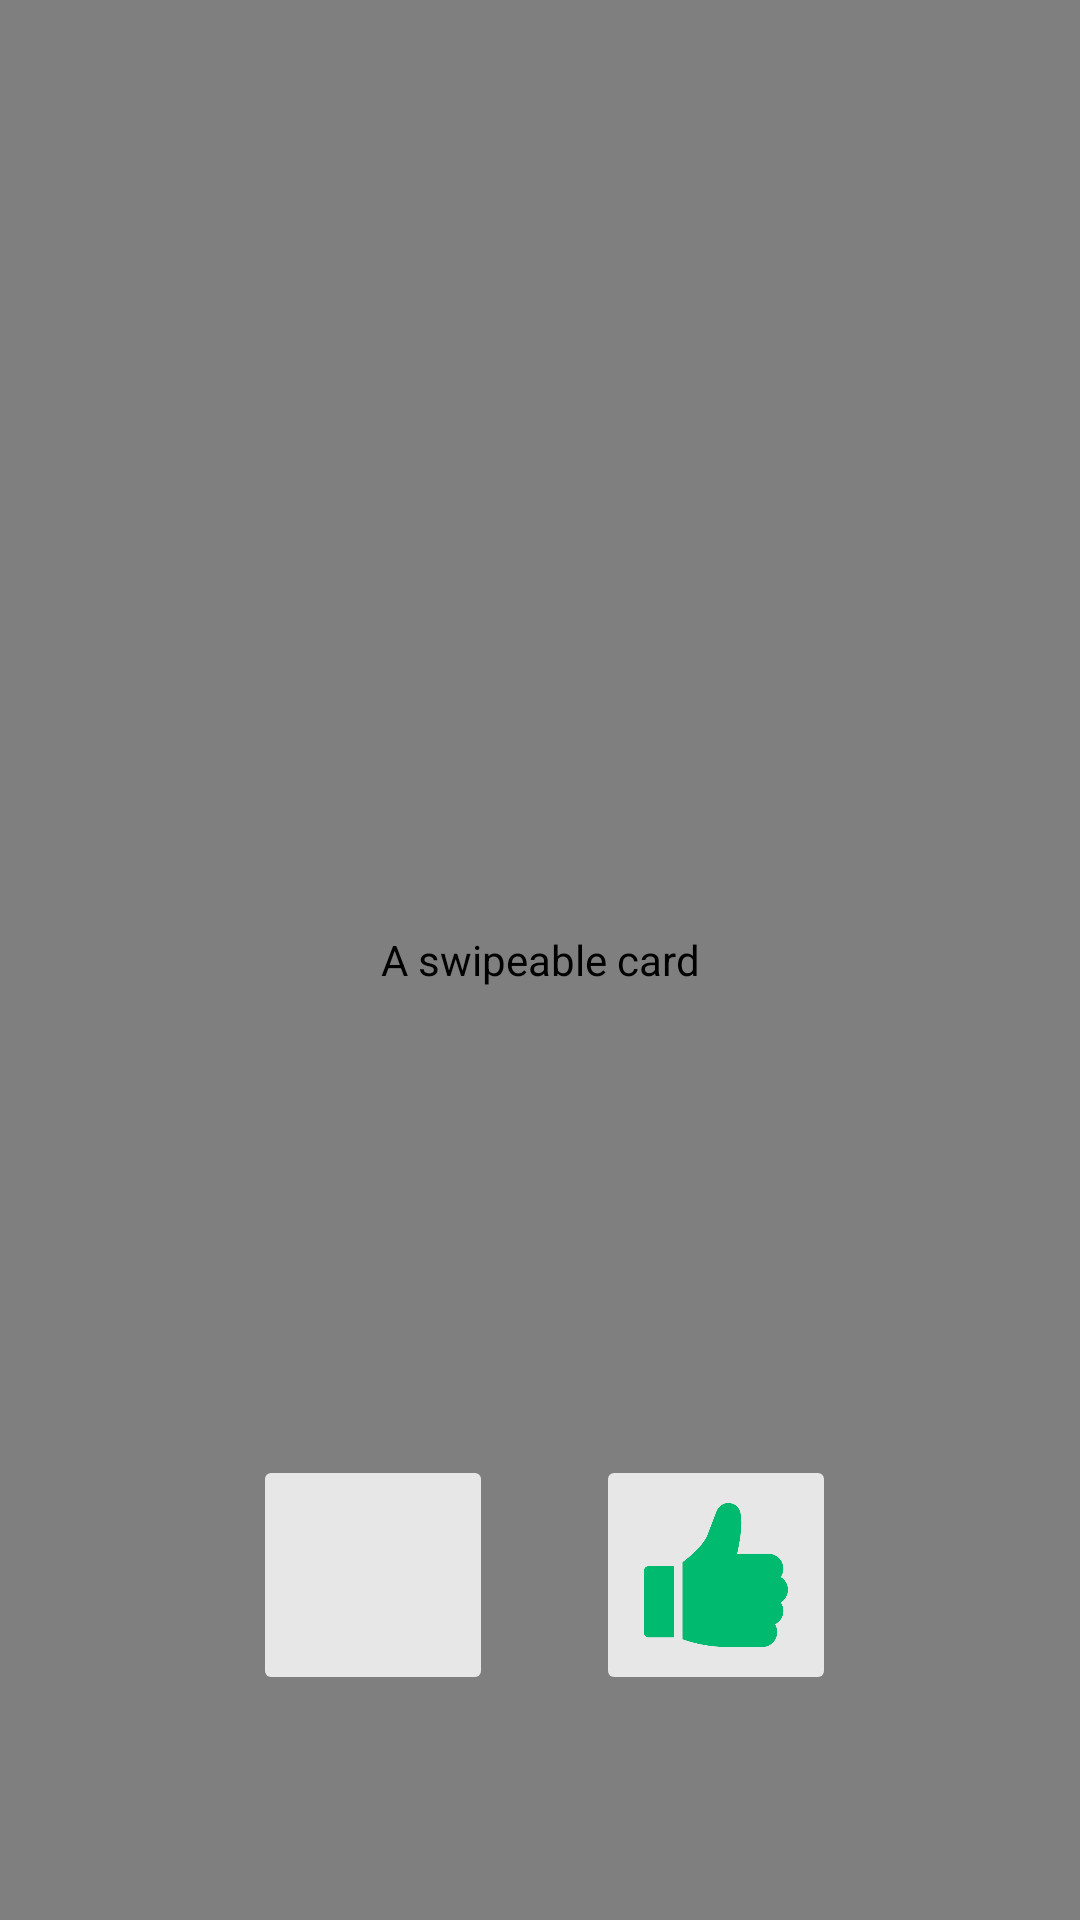

The Android layout XML behind this screen, and the referenced resources:
<!-- AndroidManifest.xml: application theme Theme.Jobr -->
<!-- res/layout/fragment_home.xml -->
<?xml version="1.0" encoding="utf-8"?>
<androidx.constraintlayout.widget.ConstraintLayout xmlns:android="http://schemas.android.com/apk/res/android"
    xmlns:app="http://schemas.android.com/apk/res-auto"
    xmlns:tools="http://schemas.android.com/tools"
    android:layout_width="match_parent"
    android:layout_height="match_parent"
    tools:context=".ui.home.HomeFragment">

        <com.yuyakaido.android.cardstackview.CardStackView
            android:id="@+id/card_stack_view"
            android:layout_width="match_parent"
            android:layout_height="match_parent"
            android:contentDescription="@string/swipeable_card" />

        <ImageButton
            android:id="@+id/btnLike"
            android:layout_width="80dp"
            android:layout_height="80dp"
            android:layout_marginEnd="80dp"
            android:layout_marginBottom="75dp"
            android:backgroundTint="#E8E7E7"
            android:contentDescription="@string/like"
            android:padding="16dp"
            android:scaleType="centerCrop"
            android:src="@drawable/like"
            app:layout_constraintBottom_toBottomOf="parent"
            app:layout_constraintEnd_toEndOf="parent"
            app:layout_constraintHorizontal_bias="0.958"
            app:layout_constraintStart_toEndOf="@+id/btnDislike" />

        <ImageButton
            android:id="@+id/btnDislike"
            android:layout_width="80dp"
            android:layout_height="80dp"
            android:layout_marginStart="80dp"
            android:layout_marginBottom="75dp"
            android:backgroundTint="#E8E7E7"
            android:contentDescription="@string/dislike"
            android:cropToPadding="false"
            android:padding="16dp"
            android:scaleType="fitXY"
            android:src="@drawable/close"
            app:layout_constraintBottom_toBottomOf="parent"
            app:layout_constraintEnd_toEndOf="parent"
            app:layout_constraintHorizontal_bias="0.022"
            app:layout_constraintStart_toStartOf="parent" />

</androidx.constraintlayout.widget.ConstraintLayout>
<!-- resources referenced by this layout -->
<resources>
  <!-- drawable like: png bitmap (drawable, 17833 bytes) -->
  <string name="dislike">Dislike</string>
  <string name="like">Like</string>
  <string name="swipeable_card">A swipeable card</string>
  <style name="Theme.Jobr" parent="Theme.MaterialComponents.DayNight.DarkActionBar">
          
          <item name="colorPrimary">@color/purple_500</item>
          <item name="colorPrimaryVariant">@color/purple_700</item>
          <item name="colorOnPrimary">@color/white</item>
          
          <item name="colorSecondary">@color/teal_200</item>
          <item name="colorSecondaryVariant">@color/teal_700</item>
          <item name="colorOnSecondary">@color/black</item>
          
          <item name="android:statusBarColor">?attr/colorPrimaryVariant</item>
          
      </style>
  <color name="white">#FFFFFFFF</color>
  <color name="teal_200">#ff1500</color>
  <color name="teal_700">#FF018786</color>
  <color name="black">#FF000000</color>
  <!-- not gathered from this repository: default colours our renderer supplied (Android Studio template values) -->
  <color name="purple_500">#FF6200EE</color>
  <color name="purple_700">#FF3700B3</color>
</resources>
